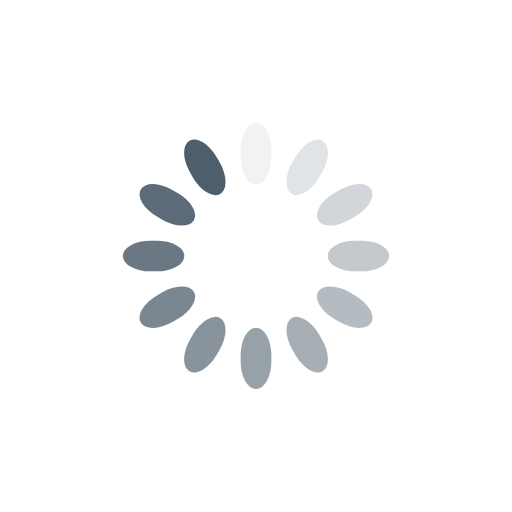
t = 0.00 s
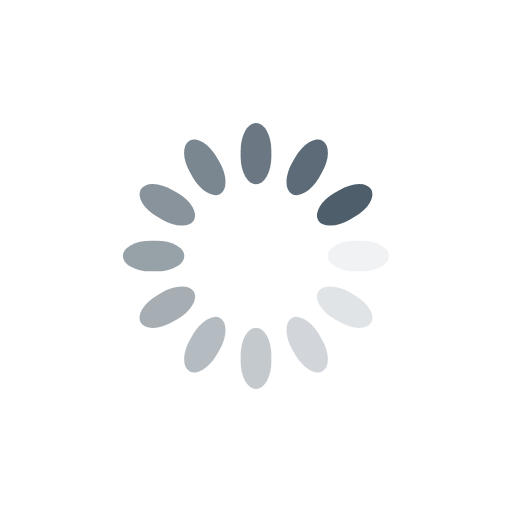
t = 0.25 s
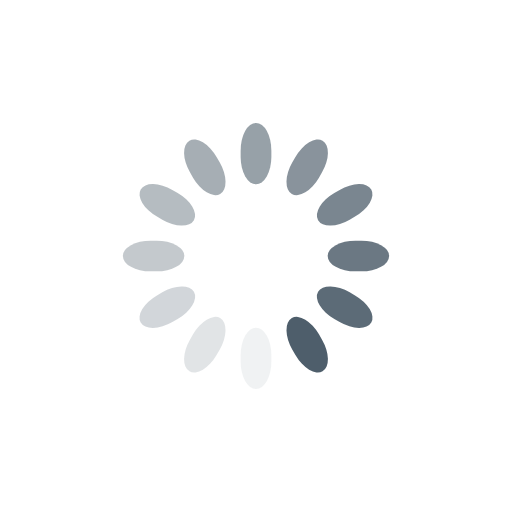
t = 0.50 s
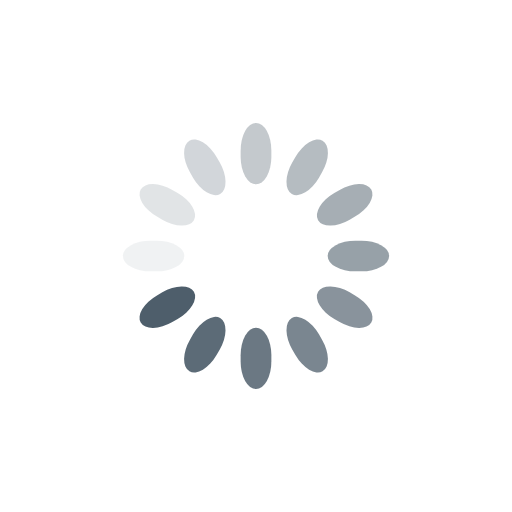
t = 0.75 s

The animated SVG that drew these frames (rendered in a browser with its animation timeline set to each time). Animation: 12 SMIL elements (animate=12); one cycle of 1.00 s, repeats indefinitely.

<?xml version="1.0" encoding="utf-8"?>
<svg xmlns="http://www.w3.org/2000/svg" xmlns:xlink="http://www.w3.org/1999/xlink" style="margin: auto; background: none; display: block; shape-rendering: auto;" width="200px" height="200px" viewBox="0 0 100 100" preserveAspectRatio="xMidYMid">
<g transform="rotate(0 50 50)">
  <rect x="47" y="24" rx="3" ry="5.4" width="6" height="12" fill="#4E5E6B">
    <animate attributeName="opacity" values="1;0" keyTimes="0;1" dur="1s" begin="-0.9166666666666666s" repeatCount="indefinite"></animate>
  </rect>
</g><g transform="rotate(30 50 50)">
  <rect x="47" y="24" rx="3" ry="5.4" width="6" height="12" fill="#4E5E6B">
    <animate attributeName="opacity" values="1;0" keyTimes="0;1" dur="1s" begin="-0.8333333333333334s" repeatCount="indefinite"></animate>
  </rect>
</g><g transform="rotate(60 50 50)">
  <rect x="47" y="24" rx="3" ry="5.4" width="6" height="12" fill="#4E5E6B">
    <animate attributeName="opacity" values="1;0" keyTimes="0;1" dur="1s" begin="-0.75s" repeatCount="indefinite"></animate>
  </rect>
</g><g transform="rotate(90 50 50)">
  <rect x="47" y="24" rx="3" ry="5.4" width="6" height="12" fill="#4E5E6B">
    <animate attributeName="opacity" values="1;0" keyTimes="0;1" dur="1s" begin="-0.6666666666666666s" repeatCount="indefinite"></animate>
  </rect>
</g><g transform="rotate(120 50 50)">
  <rect x="47" y="24" rx="3" ry="5.4" width="6" height="12" fill="#4E5E6B">
    <animate attributeName="opacity" values="1;0" keyTimes="0;1" dur="1s" begin="-0.5833333333333334s" repeatCount="indefinite"></animate>
  </rect>
</g><g transform="rotate(150 50 50)">
  <rect x="47" y="24" rx="3" ry="5.4" width="6" height="12" fill="#4E5E6B">
    <animate attributeName="opacity" values="1;0" keyTimes="0;1" dur="1s" begin="-0.5s" repeatCount="indefinite"></animate>
  </rect>
</g><g transform="rotate(180 50 50)">
  <rect x="47" y="24" rx="3" ry="5.4" width="6" height="12" fill="#4E5E6B">
    <animate attributeName="opacity" values="1;0" keyTimes="0;1" dur="1s" begin="-0.4166666666666667s" repeatCount="indefinite"></animate>
  </rect>
</g><g transform="rotate(210 50 50)">
  <rect x="47" y="24" rx="3" ry="5.4" width="6" height="12" fill="#4E5E6B">
    <animate attributeName="opacity" values="1;0" keyTimes="0;1" dur="1s" begin="-0.3333333333333333s" repeatCount="indefinite"></animate>
  </rect>
</g><g transform="rotate(240 50 50)">
  <rect x="47" y="24" rx="3" ry="5.4" width="6" height="12" fill="#4E5E6B">
    <animate attributeName="opacity" values="1;0" keyTimes="0;1" dur="1s" begin="-0.25s" repeatCount="indefinite"></animate>
  </rect>
</g><g transform="rotate(270 50 50)">
  <rect x="47" y="24" rx="3" ry="5.4" width="6" height="12" fill="#4E5E6B">
    <animate attributeName="opacity" values="1;0" keyTimes="0;1" dur="1s" begin="-0.16666666666666666s" repeatCount="indefinite"></animate>
  </rect>
</g><g transform="rotate(300 50 50)">
  <rect x="47" y="24" rx="3" ry="5.4" width="6" height="12" fill="#4E5E6B">
    <animate attributeName="opacity" values="1;0" keyTimes="0;1" dur="1s" begin="-0.08333333333333333s" repeatCount="indefinite"></animate>
  </rect>
</g><g transform="rotate(330 50 50)">
  <rect x="47" y="24" rx="3" ry="5.4" width="6" height="12" fill="#4E5E6B">
    <animate attributeName="opacity" values="1;0" keyTimes="0;1" dur="1s" begin="0s" repeatCount="indefinite"></animate>
  </rect>
</g>
<!-- [ldio] generated by https://loading.io/ --></svg>
